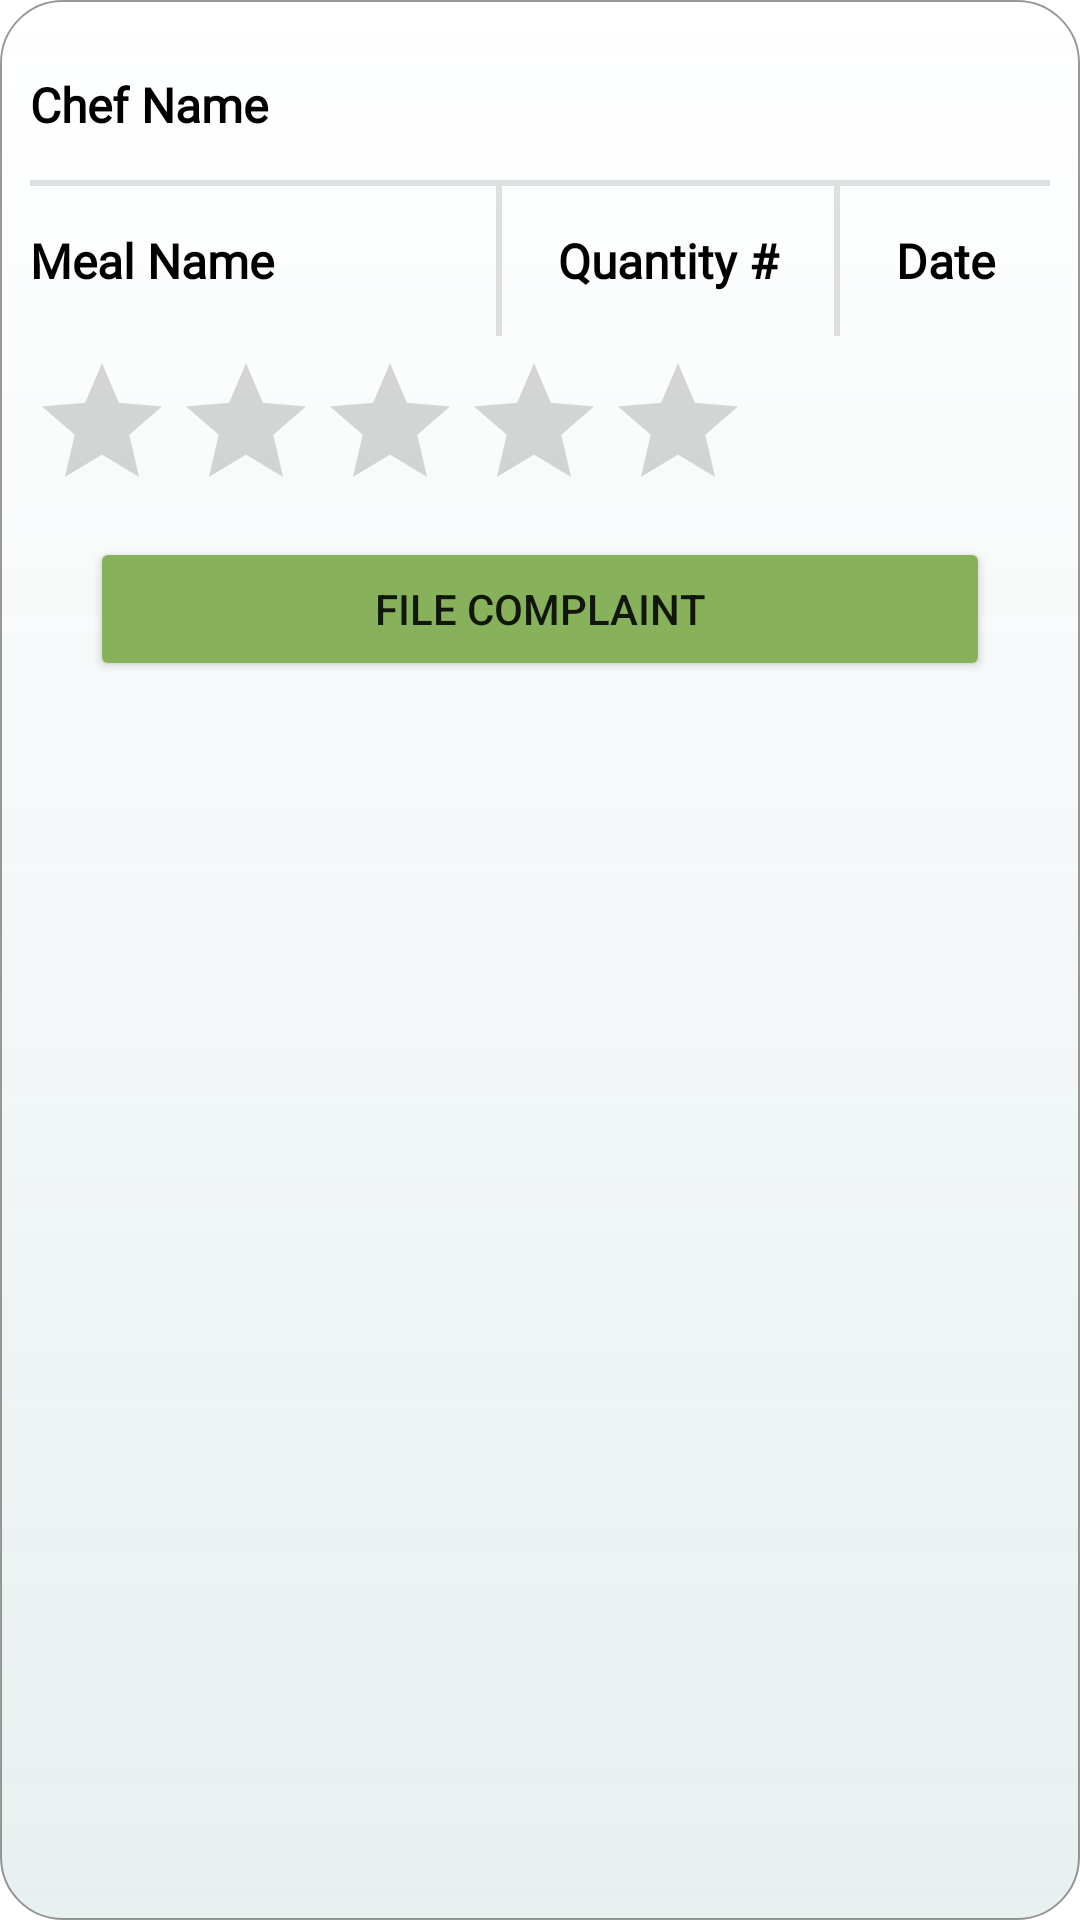

This screen was rendered from an Android layout file. Write that file and the resources it references.
<!-- AndroidManifest.xml: application theme Theme.Mealer_Project -->
<!-- res/layout/activity_completed_orders_client_list_item.xml -->
<?xml version="1.0" encoding="utf-8"?>
<LinearLayout xmlns:android="http://schemas.android.com/apk/res/android"
    xmlns:app="http://schemas.android.com/apk/res-auto"
    xmlns:tools="http://schemas.android.com/tools"
    android:id="@+id/smItemContainer"
    android:layout_width="match_parent"
    android:layout_height="wrap_content"
    android:layout_margin="15dp"
    android:background="@drawable/input_box_shadow"
    android:orientation="vertical"
    android:padding="10dp">

    <TextView
        android:id="@+id/userNameText"
        android:layout_width="match_parent"
        android:layout_height="wrap_content"
        android:fontFamily="@font/nunito_sans"
        android:gravity="center_vertical"
        android:minHeight="50dp"
        android:text="@string/chef_name_label"
        android:textColor="@color/black"
        android:textSize="16sp"
        android:textStyle="bold" />

    <View
        android:id="@+id/view2"
        android:layout_width="match_parent"
        android:layout_height="2dp"
        android:background="?android:attr/listDivider" />

    <LinearLayout
        android:id="@+id/orderInfoLayout"
        android:layout_width="match_parent"
        android:layout_height="wrap_content"
        android:orientation="horizontal">

        <TextView
            android:id="@+id/mealNameText2"
            android:layout_width="wrap_content"
            android:layout_height="wrap_content"
            android:layout_weight="2"
            android:fontFamily="@font/nunito_sans"
            android:gravity="center_vertical"
            android:minHeight="50dp"
            android:text="@string/meal_name_text"
            android:textColor="@color/black"
            android:textSize="16sp"
            android:textStyle="bold" />

        <View
            android:id="@+id/infoDivider2"
            android:layout_width="2dp"
            android:layout_height="match_parent"
            android:layout_weight="0"
            android:background="?android:attr/listDivider" />

        <TextView
            android:id="@+id/quantityText2"
            android:layout_width="wrap_content"
            android:layout_height="wrap_content"
            android:layout_weight="1"
            android:fontFamily="@font/nunito_sans"
            android:gravity="center_horizontal|center_vertical"
            android:minHeight="50dp"
            android:text="@string/quantity"
            android:textColor="@color/black"
            android:textSize="16sp"
            android:textStyle="bold" />

        <View
            android:id="@+id/infoDivider"
            android:layout_width="2dp"
            android:layout_height="match_parent"
            android:layout_weight="0"
            android:background="?android:attr/listDivider" />

        <TextView
            android:id="@+id/dateText2"
            android:layout_width="wrap_content"
            android:layout_height="wrap_content"
            android:layout_weight="1"
            android:fontFamily="@font/nunito_sans"
            android:gravity="center_horizontal|center_vertical"
            android:minHeight="50dp"
            android:text="@string/date"
            android:textColor="@color/black"
            android:textSize="16sp"
            android:textStyle="bold" />

    </LinearLayout>

    <LinearLayout
        android:id="@+id/buttonLayout"
        android:layout_width="match_parent"
        android:layout_height="wrap_content"
        android:orientation="horizontal"
        android:paddingTop="5dp"
        android:paddingBottom="5dp">

        <RatingBar
            android:id="@+id/ratingBar"
            android:layout_width="wrap_content"
            android:layout_height="wrap_content"
            android:contentDescription="@string/ratingBar"
            android:isIndicator="false"
            android:numStars="5"
            android:stepSize="0.5" />

        <Button
            android:id="@+id/submitRatingButton"
            android:layout_width="wrap_content"
            android:layout_height="wrap_content"
            android:layout_gravity="center_vertical"
            android:layout_marginStart="10dp"
            android:fontFamily="sans-serif"
            android:text="@string/submit"
            android:textSize="14sp"
            android:visibility="gone"
            app:backgroundTint="@color/accept_colour" />


    </LinearLayout>

    <Button
        android:id="@+id/fileComplaintButton"
        android:layout_width="match_parent"
        android:layout_height="wrap_content"
        android:layout_gravity="center"
        android:layout_marginStart="20dp"
        android:layout_marginEnd="20dp"
        android:text="@string/fileComplaint_button"
        app:backgroundTint="@color/reject_colour" />

</LinearLayout>
<!-- resources referenced by this layout -->
<resources>
  <color name="accept_colour">#47894B</color>
  <color name="black">#FF000000</color>
  <color name="reject_colour">#88b15b</color>
  <!-- drawable input_box_shadow (drawable) -->
  <?xml version="1.0" encoding="utf-8"?>
  <shape xmlns:android="http://schemas.android.com/apk/res/android"
      android:shape="rectangle">
      <corners android:radius="20.5dp" />
      <stroke
          android:width="0.5dp"
          android:color="#66000000" />
      <gradient android:startColor="@android:color/transparent"
          android:endColor="@color/green_text_background"
          android:angle="270"/>
  </shape>
  <string name="chef_name_label">Chef Name</string>
  <string name="date">Date</string>
  <string name="fileComplaint_button">File Complaint</string>
  <string name="meal_name_text">Meal Name</string>
  <string name="quantity">Quantity #</string>
  <string name="ratingBar">clientRateChefRatingBar</string>
  <string name="submit">Submit</string>
  <style name="Theme.Mealer_Project" parent="Theme.MaterialComponents.DayNight.DarkActionBar">
          
          <item name="colorPrimary">@color/green_primary</item>
          <item name="colorPrimaryVariant">@color/green_darker</item>
          <item name="colorOnPrimary">@color/white</item>
          
          <item name="colorSecondary">@color/green_secondary</item>
          <item name="colorSecondaryVariant">@color/teal_700</item>
          <item name="colorOnSecondary">@color/white</item>
          
          <item name="android:statusBarColor" tools:targetApi="l">?attr/colorPrimaryVariant</item>
          
      </style>
  <color name="green_text_background">#20478589</color>
  <color name="green_primary">#47894B</color>
  <color name="green_darker">#2f5931</color>
  <color name="white">#FFFFFFFF</color>
  <color name="green_secondary">#648947</color>
  <color name="teal_700">#FF018786</color>
</resources>
